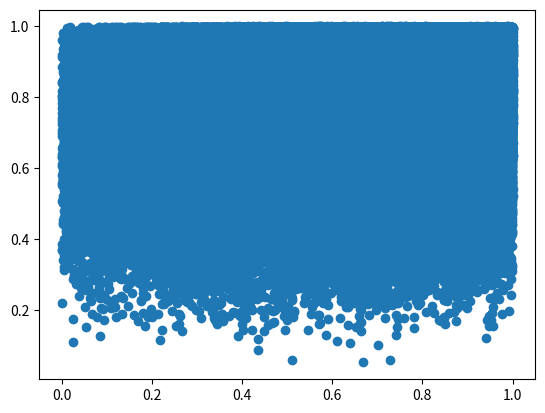

Recreate this plot in Python. (Note: this script raises an exception after producing the figure.)
import numpy as np
import matplotlib.pyplot as plt
from collections import OrderedDict


def get_probability_first(sample):
    if sample < 0 or sample > 1:
        return 0
    else:
        return sample**3


def get_probability_second(conditional, sample):
    if sample < 0 or sample > 1:
        return 0
    else:
        return 1 - abs(sample - conditional)


def metropolis_hastings(num_samples):
    accepted_x = OrderedDict()
    accepted_y = OrderedDict()
    mean = 0.1
    dev = 0.3
    x_init, y_init = 0.9, 0.9
    count = 0
    for i in range(0, num_samples):
        x = np.random.normal(mean, dev)
        y = np.random.normal(mean, dev)
        x = x + x_init
        y = y + y_init
        p_1 = get_probability_first(x)
        p_2 = get_probability_second(x, y)
        p_3 = get_probability_first(x_init)
        p_4 = get_probability_second(x_init, y_init)
        if p_3 > 0 and p_4 > 0:
            acceptance = min(1, (p_1*p_2)/(p_3*p_4))
        else:
            acceptance = 1

        if acceptance > np.random.rand():
            x_init = x
            y_init = y
            accepted_x[count] = x
            accepted_y[count] = y
            count += 1

    return accepted_x, accepted_y


if __name__ == "__main__":
    num = 1000000
    accepted_1, accepted_2 = metropolis_hastings(num)
    plt.scatter(list(accepted_2.values()), list(accepted_1.values()))
    plt.show()
    fig = plt.figure()
    plt.xlabel('G')
    plt.ylabel('F')
    plt.xticks(np.linspace(0, 1, 11))
    plt.yticks(np.linspace(0, 1, 11))
    ax = fig.add_subplot(111)
    ax.set_aspect('equal')
    k = ax.hist2d(list(accepted_2.values()), list(accepted_1.values()), bins=20, normed=True)
    #plt.colorbar(k[3], ax=ax)
    plt.show()
    plt.plot(list(accepted_1.keys())[0:1000], list(accepted_1.values())[0:1000])
    plt.plot(list(accepted_2.keys())[0:1000], list(accepted_2.values())[0:1000])
    plt.show()






